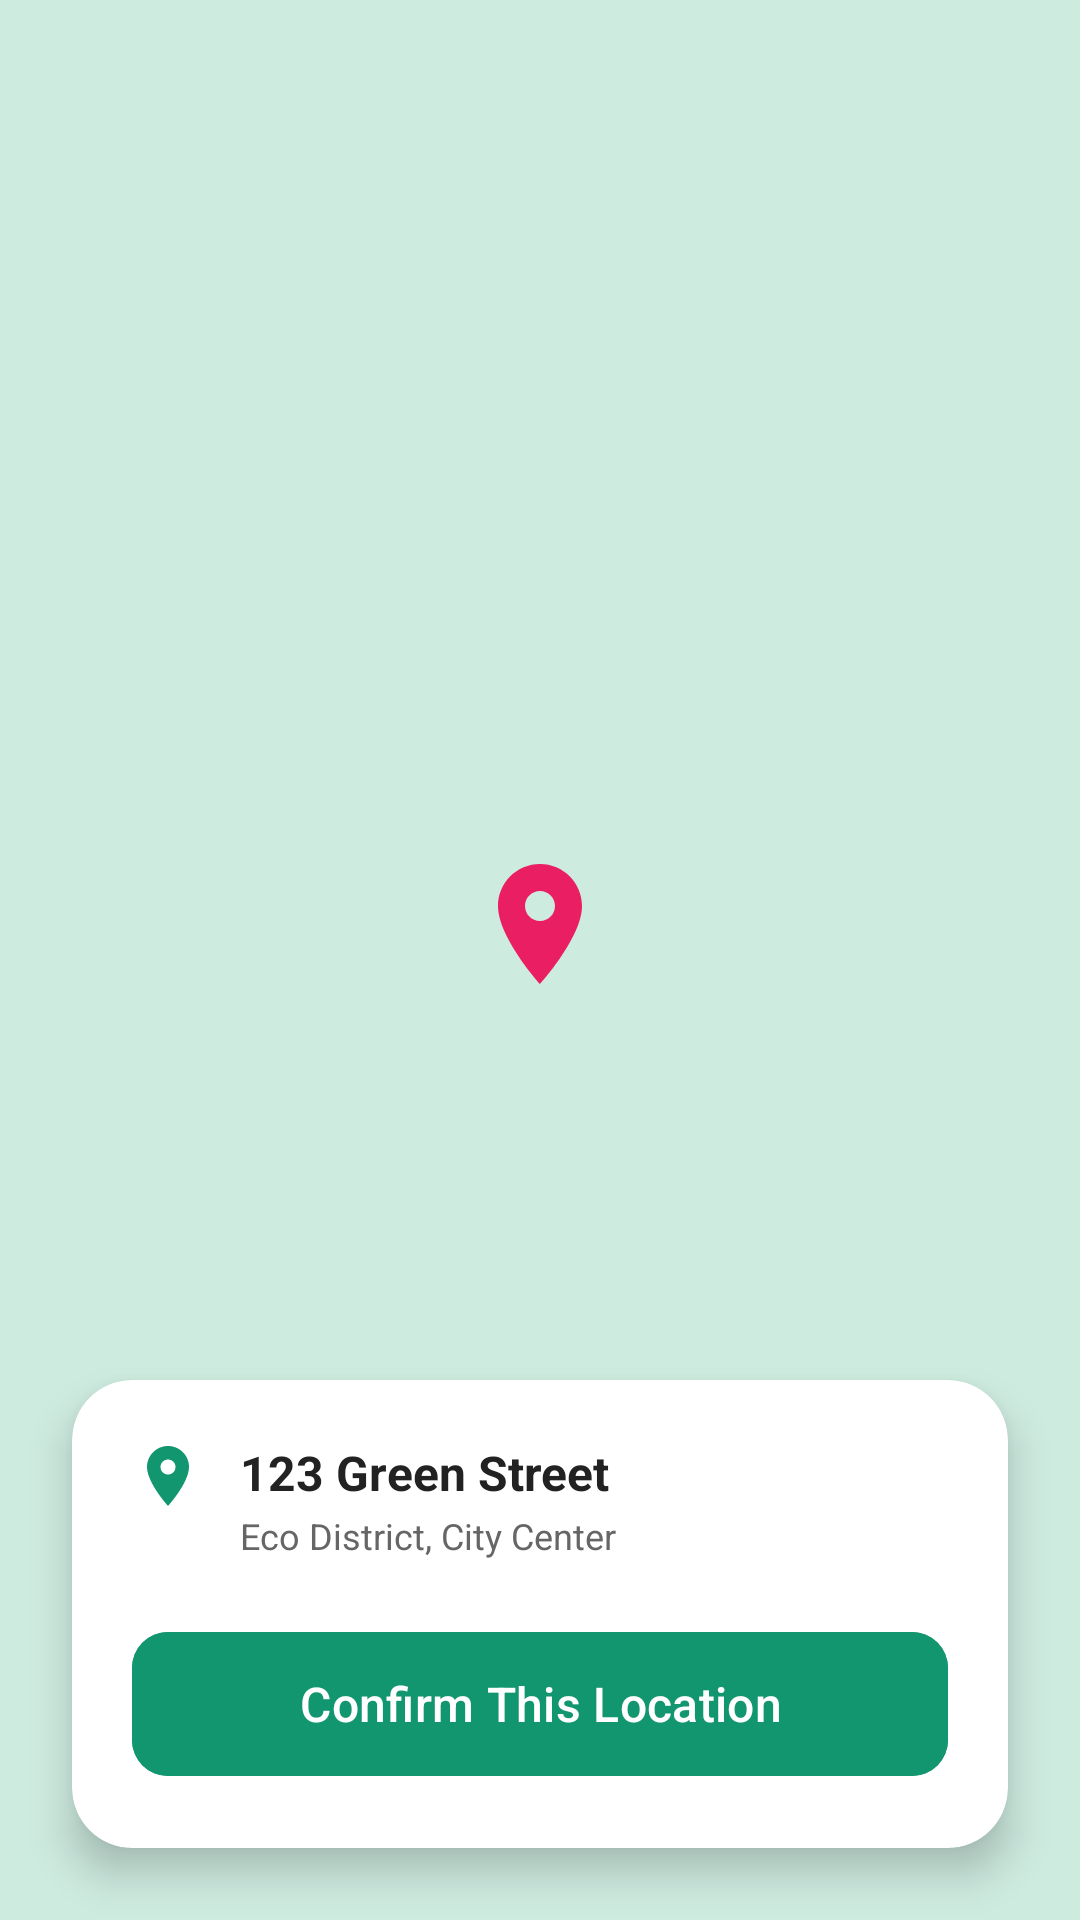

Produce the Android XML layout that renders to this screen, including the resource entries it uses.
<!-- AndroidManifest.xml: application theme Theme.ECOGO -->
<!-- res/layout/activity_map_expanded.xml -->
<?xml version="1.0" encoding="utf-8"?>
<androidx.constraintlayout.widget.ConstraintLayout xmlns:android="http://schemas.android.com/apk/res/android"
    xmlns:app="http://schemas.android.com/apk/res-auto"
    xmlns:tools="http://schemas.android.com/tools"
    android:layout_width="match_parent"
    android:layout_height="match_parent"
    android:background="#CEEBE0"
    tools:context=".MapExpandedActivity">

    
    <ImageView
        android:id="@+id/map_pin_center"
        android:layout_width="48dp"
        android:layout_height="48dp"
        android:src="@drawable/ic_map"
        app:layout_constraintBottom_toBottomOf="parent"
        app:layout_constraintEnd_toEndOf="parent"
        app:layout_constraintStart_toStartOf="parent"
        app:layout_constraintTop_toTopOf="parent"
        app:layout_constraintVertical_bias="0.48"
        app:tint="#E91E63" />

    
    <androidx.cardview.widget.CardView
        android:layout_width="match_parent"
        android:layout_height="wrap_content"
        android:layout_margin="24dp"
        app:cardCornerRadius="20dp"
        app:cardElevation="8dp"
        app:layout_constraintBottom_toBottomOf="parent">

        <androidx.constraintlayout.widget.ConstraintLayout
            android:layout_width="match_parent"
            android:layout_height="wrap_content"
            android:padding="20dp">

            <ImageView
                android:id="@+id/ic_loc_small"
                android:layout_width="24dp"
                android:layout_height="24dp"
                android:src="@drawable/ic_map"
                app:layout_constraintStart_toStartOf="parent"
                app:layout_constraintTop_toTopOf="parent"
                app:tint="@color/main_green" />

            <TextView
                android:id="@+id/tv_addr_title"
                android:layout_width="wrap_content"
                android:layout_height="wrap_content"
                android:layout_marginStart="12dp"
                android:text="123 Green Street"
                android:textColor="@color/text_dark"
                android:textSize="16sp"
                android:textStyle="bold"
                app:layout_constraintStart_toEndOf="@id/ic_loc_small"
                app:layout_constraintTop_toTopOf="@id/ic_loc_small" />

            <TextView
                android:id="@+id/tv_addr_subtitle"
                android:layout_width="wrap_content"
                android:layout_height="wrap_content"
                android:layout_marginTop="2dp"
                android:text="Eco District, City Center"
                android:textColor="@color/text_grey"
                android:textSize="12sp"
                app:layout_constraintStart_toStartOf="@id/tv_addr_title"
                app:layout_constraintTop_toBottomOf="@id/tv_addr_title" />

            <com.google.android.material.button.MaterialButton
                android:id="@+id/btn_confirm_expanded"
                android:layout_width="match_parent"
                android:layout_height="56dp"
                android:layout_marginTop="20dp"
                android:backgroundTint="@color/main_green"
                android:text="Confirm This Location"
                android:textAllCaps="false"
                android:textSize="16sp"
                app:cornerRadius="12dp"
                app:layout_constraintTop_toBottomOf="@id/tv_addr_subtitle" />

        </androidx.constraintlayout.widget.ConstraintLayout>

    </androidx.cardview.widget.CardView>

</androidx.constraintlayout.widget.ConstraintLayout>
<!-- resources referenced by this layout -->
<resources>
  <color name="main_green">#12966F</color>
  <color name="text_dark">#222222</color>
  <color name="text_grey">#666666</color>
  <!-- drawable ic_map (drawable) -->
  <vector xmlns:android="http://schemas.android.com/apk/res/android"
      android:width="24dp"
      android:height="24dp"
      android:viewportWidth="24"
      android:viewportHeight="24">
      <path
          android:fillColor="#4A80F0"
          android:pathData="M12,2C8.13,2 5,5.13 5,9c0,5.25 7,13 7,13s7,-7.75 7,-13c0,-3.87 -3.13,-7 -7,-7zM12,11.5c-1.38,0 -2.5,-1.12 -2.5,-2.5s1.12,-2.5 2.5,-2.5 2.5,1.12 2.5,2.5 -1.12,2.5 -2.5,2.5z" />
  </vector>
  <style name="Theme.ECOGO" parent="Base.Theme.ECOGO" />
  <style name="Base.Theme.ECOGO" parent="Theme.Material3.DayNight.NoActionBar">
          
          
      </style>
</resources>
